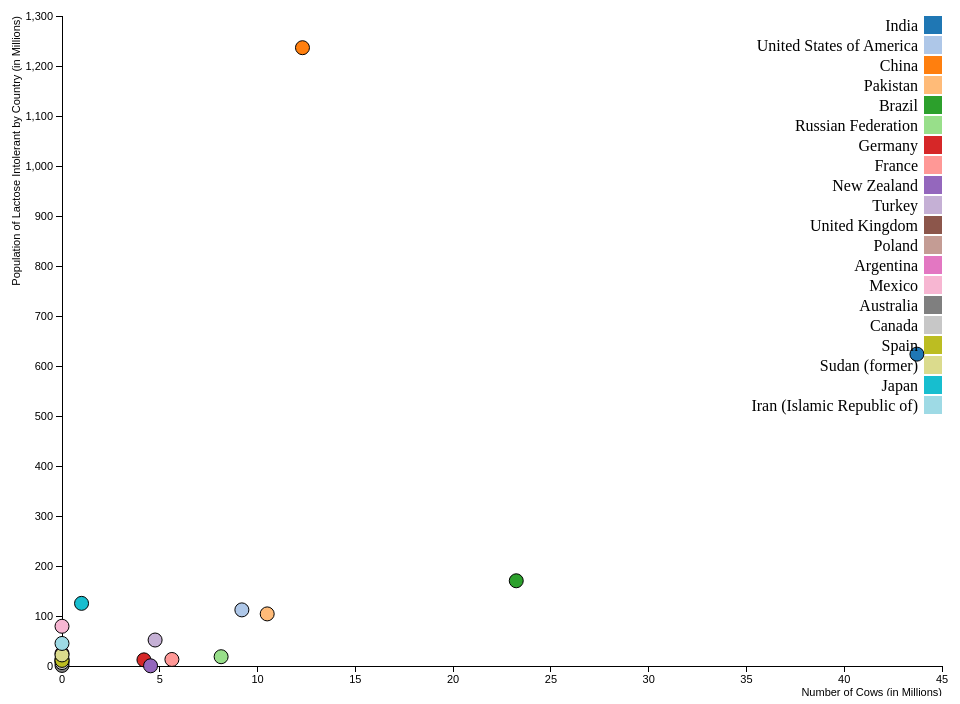
D3 v3 page, settled after 480 driven frames (8 s of simulated time); the page loaded 1 data file(s).



    var margin = {top: 20, right: 20, bottom: 30, left: 100},
    width = 1000 - margin.left - margin.right,
    height = 700 - margin.top - margin.bottom;

    var xScale = d3.scale.linear().domain([0, 45]).range([0, width]);
    var yScale = d3.scale.linear().domain([0, 1300]).range([height, 0]);

    var color = d3.scale.category20();

    var xAxis = d3.svg.axis()
    .scale(xScale)
    .orient("bottom");

    var yAxis = d3.svg.axis()
    .scale(yScale)
    .orient("left");

    var svg = d3.select("body").append("svg")
      .attr("width", width + margin.left + margin.right)
      .attr("height", height + margin.top + margin.bottom)
    .append("g")
      .attr("transform", "translate(" + (margin.left) + "," + margin.top + ")");    

    //Get json data from scatter_plot data
    d3.json("json/convertcsv.json", function (error,countries) {
      if(error){
        if (error) throw error;
        console.log("ERROR: unable to retrieve data!")
      }
      console.log("I read data points.");
      var data = countries;
      console.log(data);

      data.forEach(function (d) {
        // body...
        //Creating an array
        d.LI_inMillions = +d.LI_inMillions;
        d.cows_inMillions = +d.cows_inMillions;
        console.log ("d.Cows = " + (+d.cows_inMillions) );
      });

      //Returns the minimum and maximum value in the given array using natural order
      // var xScale = d3.scale.linear().domain([0, 45]).range([0, width]);
      // var yScale = d3.scale.linear().domain([0, 625]).range([height, 0]);

      console.log("I have reached this point");

      svg.append("g")
        .attr("class", "x axis")
        .attr("transform", "translate(0," + height + ")")
        .call(xAxis)
      .append("text")
        .attr("class", "label")
        .attr("x", width)
        .attr("y", 30)
        .style("text-anchor", "end")
        .text("Number of Cows (in Millions)");

      svg.append("g")
        .attr("class", "y axis")
        .call(yAxis)
      .append("text")
        .attr("class", "label")
        .attr("transform", "rotate(-90)")
        .attr("y", -50)
        .attr("dy", ".71em")
        .style("text-anchor", "end")
        .text("Population of Lactose Intolerant by Country (in Millions)");

      console.log("AXIS looks fine");

      svg.selectAll(".dot")
        .data(data)
      .enter().append("circle")
        .attr("class", "dot")
        .attr("r", 7)
        .attr("cx", function(d) { 
          console.log("xScale(d.Cows): " + xScale(d.cows_inMillions));
          return xScale(d.cows_inMillions); 
        })
        .attr("cy", function(d) { 
          console.log("yScale(d.lactIntol_population) " + yScale(d.LI_inMillions));
          return yScale(d.LI_inMillions); 
        })
        .style("fill", function(d) { return color(d.countries); });

      console.log("Data points look funny");

      var legend = svg.selectAll(".legend")
        .data(color.domain())
      .enter().append("g")
        .attr("class", "legend")
        .attr("transform", function(d, i) { 
          return "translate(0," + i * 20 + ")"; 
        });

      legend.append("rect")
        .attr("x", width - 18)
        .attr("width", 18)
        .attr("height", 18)
        .style("fill", color);

      legend.append("text")
        .attr("x", width - 24)
        .attr("y", 9)
        .attr("dy", ".35em")
        .style("text-anchor", "end")
        .text(function(d) { return d; });
    
    });



### data: json/convertcsv.json
[
 {
  "id": 1,
  "countries": "India",
  "LI_inMillions": 623.7,
  "cows_inMillions": 43.72
 },
 {
  "id": 2,
  "countries": "United States of America",
  "LI_inMillions": 112.2,
  "cows_inMillions": 9.198
 },
 {
  "id": 3,
  "countries": "China",
  "LI_inMillions": 1237.0,
  "cows_inMillions": 12.3
 },
 {
  "id": 4,
  "countries": "Pakistan",
  "LI_inMillions": 104.2,
  "cows_inMillions": 10.49
 },
 {
  "id": 5,
  "countries": "Brazil",
  "LI_inMillions": 170.4,
  "cows_inMillions": 23.23
 },
 {
  "id": 6,
  "countries": "Russian Federation",
  "LI_inMillions": 18.58,
  "cows_inMillions": 8.137
 },
 {
  "id": 7,
  "countries": "Germany",
  "LI_inMillions": 12.27,
  "cows_inMillions": 4.19
 },
 {
  "id": 8,
  "countries": "France",
  "LI_inMillions": 13.07,
  "cows_inMillions": 5.62
 },
 "... 12 more items"
]